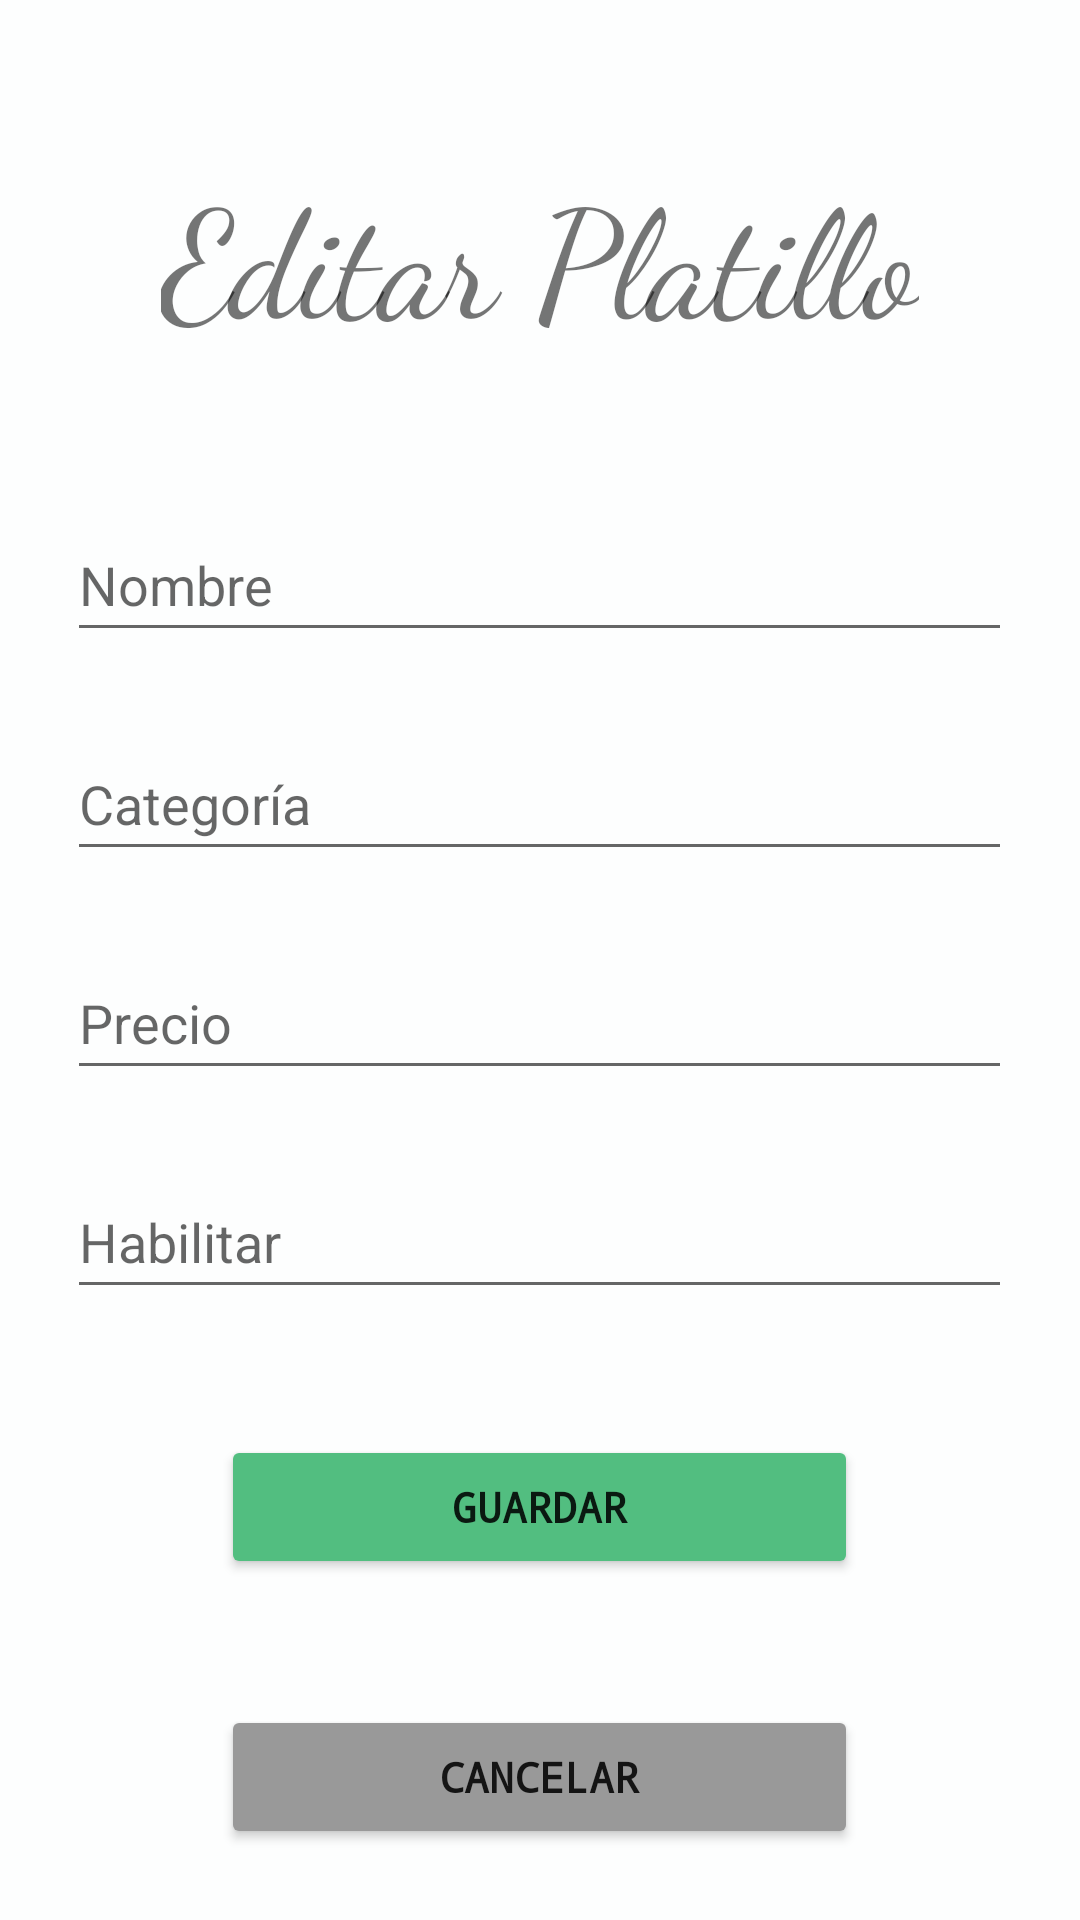

Here is an Android app screen rendered from its layout file. Give the layout XML and the strings, colors and styles it references.
<!-- AndroidManifest.xml: application theme Theme.RistoranteHttp -->
<!-- res/layout/activity_edit_meal.xml -->
<?xml version="1.0" encoding="utf-8"?>
<LinearLayout xmlns:android="http://schemas.android.com/apk/res/android"
    xmlns:app="http://schemas.android.com/apk/res-auto"
    xmlns:tools="http://schemas.android.com/tools"
    android:layout_width="match_parent"
    android:layout_height="match_parent"
    tools:context=".view.EditMealActivity"
    android:orientation="vertical"
    android:focusable="auto"
    android:background="#FDFEFE">


    <TextView
        android:layout_width="wrap_content"
        android:layout_height="wrap_content"
        android:layout_gravity="center_horizontal"
        android:layout_marginTop="50dp"
        android:fontFamily="cursive"
        android:text="Editar Platillo"
        android:textSize="50dp" />

    <EditText
        android:id="@+id/name_m"
        android:layout_width="wrap_content"
        android:layout_height="wrap_content"
        android:hint="Nombre"
        android:layout_gravity="center_horizontal"
        android:layout_marginTop="50dp"
        android:ems="15"
        android:focusable="true"
        android:inputType="text"
        android:maxLength="30"
        android:minHeight="48dp"
        android:singleLine="true"
        />

    <EditText
        android:id="@+id/category_m"
        android:layout_width="wrap_content"
        android:layout_height="wrap_content"
        android:hint="Categoría"
        android:layout_gravity="center_horizontal"
        android:layout_marginTop="25dp"
        android:ems="15"
        android:focusable="true"
        android:inputType="numberDecimal"
        android:maxLength="30"
        android:minHeight="48dp"
        android:singleLine="true"
        />

    <EditText
        android:id="@+id/price_m"
        android:layout_width="wrap_content"
        android:layout_height="wrap_content"
        android:hint="Precio"
        android:layout_gravity="center_horizontal"
        android:layout_marginTop="25dp"
        android:ems="15"
        android:focusable="true"
        android:inputType="numberDecimal"
        android:maxLength="30"
        android:minHeight="48dp"
        android:singleLine="true"
        />

    <EditText
        android:id="@+id/available"
        android:layout_width="wrap_content"
        android:layout_height="wrap_content"
        android:hint="Habilitar"
        android:layout_gravity="center_horizontal"
        android:layout_marginTop="25dp"
        android:ems="15"
        android:focusable="true"
        android:inputType="numberDecimal"
        android:maxLength="30"
        android:minHeight="48dp"
        android:singleLine="true"
        />

    <Button
        android:id="@+id/button_addcategory"
        android:layout_width="wrap_content"
        android:layout_height="wrap_content"
        android:text="Guardar"
        android:onClick="editMeal"
        android:layout_gravity="center_horizontal"
        android:layout_marginTop="42dp"
        android:backgroundTint="#52BE80 "
        android:ems="13"
        android:fontFamily="monospace"
        android:textStyle="bold"
        android:singleLine="true"
        />

    <Button
        android:id="@+id/button_cancel"
        android:layout_width="wrap_content"
        android:layout_height="wrap_content"
        android:text="Cancelar"
        android:onClick="eventAdd"
        android:layout_gravity="center_horizontal"
        android:layout_marginTop="42dp"
        android:backgroundTint="#999999"
        android:ems="13"
        android:fontFamily="monospace"
        android:textStyle="bold"
        android:singleLine="true"
        />

</LinearLayout>
<!-- resources referenced by this layout -->
<resources>
  <style name="Theme.RistoranteHttp" parent="Theme.MaterialComponents.DayNight.DarkActionBar">
          
          <item name="colorPrimary">@color/purple_500</item>
          <item name="colorPrimaryVariant">@color/purple_700</item>
          <item name="colorOnPrimary">@color/white</item>
          
          <item name="colorSecondary">@color/teal_200</item>
          <item name="colorSecondaryVariant">@color/teal_700</item>
          <item name="colorOnSecondary">@color/black</item>
          
          <item name="android:statusBarColor" tools:targetApi="l">?attr/colorPrimaryVariant</item>
          
      </style>
  <!-- not gathered from this repository: default colours our renderer supplied (Android Studio template values) -->
  <color name="purple_500">#FF6200EE</color>
  <color name="purple_700">#FF3700B3</color>
  <color name="teal_200">#FF03DAC5</color>
  <color name="teal_700">#FF018786</color>
  <color name="black">#FF000000</color>
  <color name="white">#FFFFFFFF</color>
</resources>
